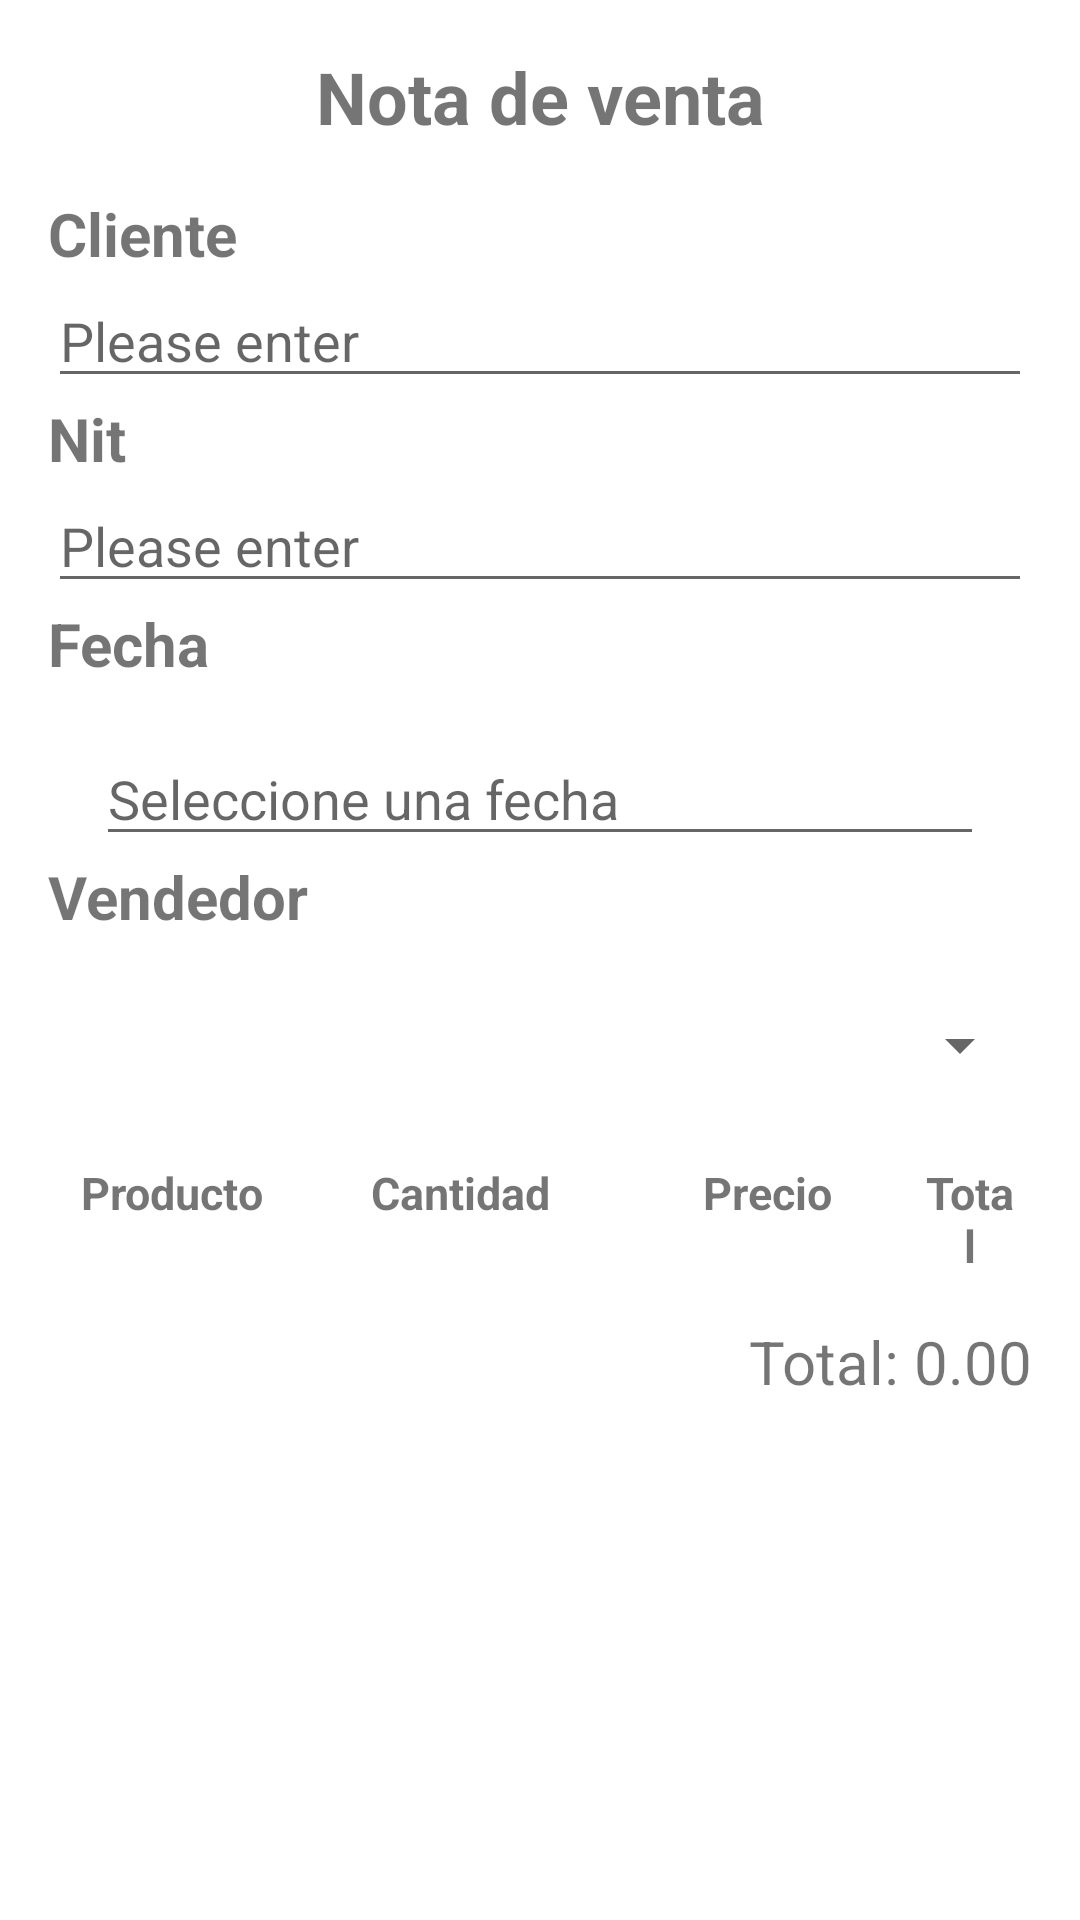

Produce the Android XML layout that renders to this screen, including the resource entries it uses.
<!-- AndroidManifest.xml: application theme Theme.VentasParcialArquitectura -->
<!-- res/layout/activity_ver_nota_venta.xml -->
<?xml version="1.0" encoding="utf-8"?>
<ScrollView xmlns:android="http://schemas.android.com/apk/res/android"
    android:layout_width="match_parent"
    android:layout_height="match_parent"
    android:padding="16dp">

    <LinearLayout
        android:layout_width="match_parent"
        android:layout_height="wrap_content"
        android:orientation="vertical"
        android:spacing="10dp">

        <TextView
            android:layout_width="match_parent"
            android:layout_height="wrap_content"
            android:layout_marginBottom="16dp"
            android:gravity="center"
            android:text="Nota de venta"
            android:textSize="24sp"
            android:textStyle="bold" />

        <TextView
            android:layout_width="wrap_content"
            android:layout_height="wrap_content"
            android:text="Cliente"
            android:textSize="20sp"
            android:textStyle="bold" />

        <EditText
            android:id="@+id/editTextCliente"
            android:layout_width="match_parent"
            android:layout_height="wrap_content"
            android:hint="Please enter" />

        <TextView
            android:layout_width="wrap_content"
            android:layout_height="wrap_content"
            android:text="Nit"
            android:textSize="20sp"
            android:textStyle="bold" />

        <EditText
            android:id="@+id/editTextNit"
            android:layout_width="match_parent"
            android:layout_height="wrap_content"
            android:hint="Please enter" />

        <TextView
            android:layout_width="wrap_content"
            android:layout_height="wrap_content"
            android:text="Fecha"
            android:textSize="20sp"
            android:textStyle="bold" />

        <EditText
            android:id="@+id/et_date"
            android:layout_width="match_parent"
            android:layout_height="wrap_content"
            android:layout_marginStart="16dp"
            android:layout_marginTop="16dp"
            android:layout_marginEnd="16dp"
            android:clickable="true"
            android:focusable="false"
            android:hint="Seleccione una fecha" />


        <TextView
            android:layout_width="wrap_content"
            android:layout_height="wrap_content"
            android:text="Vendedor"
            android:textSize="20sp"
            android:textStyle="bold" />

        <Spinner
            android:id="@+id/spVendedor"
            android:layout_width="match_parent"
            android:layout_height="wrap_content"
            android:layout_marginTop="12dp"
            android:contentDescription="Selecciona un referenciador"
            android:hint="Selecciona una referenciador"
            android:minHeight="48dp" />

        <LinearLayout
            android:layout_width="match_parent"
            android:layout_height="wrap_content"
            android:orientation="horizontal"/>

        <LinearLayout
            android:layout_width="match_parent"
            android:layout_height="wrap_content"
            android:orientation="horizontal"
            android:paddingBottom="10dp"/>

        <TableLayout
            android:id="@+id/tableProductos"
            android:layout_width="match_parent"
            android:layout_height="wrap_content"
            android:paddingBottom="10dp">

            <TableRow>

                <TextView
                    android:layout_width="0dp"
                    android:layout_height="wrap_content"
                    android:layout_weight="2"
                    android:gravity="center"
                    android:padding="5dp"
                    android:text="Producto"
                    android:textSize="15sp"
                    android:textStyle="bold" />

                <TextView
                    android:layout_width="wrap_content"
                    android:layout_height="wrap_content"
                    android:layout_weight="1"
                    android:gravity="center"
                    android:padding="5dp"
                    android:text="Cantidad"
                    android:textSize="15sp"
                    android:textStyle="bold" />

                <TextView
                    android:layout_width="wrap_content"
                    android:layout_height="wrap_content"
                    android:layout_weight="1"
                    android:gravity="center"
                    android:padding="5dp"
                    android:text="Precio"
                    android:textSize="15sp"
                    android:textStyle="bold" />

                <TextView
                    android:layout_width="0dp"
                    android:layout_height="wrap_content"
                    android:layout_weight="1"
                    android:gravity="center"
                    android:padding="5dp"
                    android:text="Total"
                    android:textSize="15sp"
                    android:textStyle="bold" />
            </TableRow>

        </TableLayout>


        <TextView
            android:id="@+id/tvTotal"
            android:layout_width="match_parent"
            android:layout_height="wrap_content"
            android:text="Total: 0.00"
            android:textAlignment="textEnd"
            android:textSize="20sp" />

    </LinearLayout>
</ScrollView>
<!-- resources referenced by this layout -->
<resources>
  <style name="Theme.VentasParcialArquitectura" parent="Theme.MaterialComponents.DayNight.DarkActionBar">
          
          <item name="colorPrimary">@color/purple_500</item>
          <item name="colorPrimaryVariant">@color/purple_700</item>
          <item name="colorOnPrimary">@color/white</item>
          
          <item name="colorSecondary">@color/teal_200</item>
          <item name="colorSecondaryVariant">@color/teal_700</item>
          <item name="colorOnSecondary">@color/black</item>
          
          <item name="android:statusBarColor">?attr/colorPrimaryVariant</item>
          
      </style>
  <!-- not gathered from this repository: default colours our renderer supplied (Android Studio template values) -->
  <color name="purple_500">#FF6200EE</color>
  <color name="purple_700">#FF3700B3</color>
  <color name="teal_200">#FF03DAC5</color>
  <color name="teal_700">#FF018786</color>
  <color name="black">#FF000000</color>
  <color name="white">#FFFFFFFF</color>
</resources>
